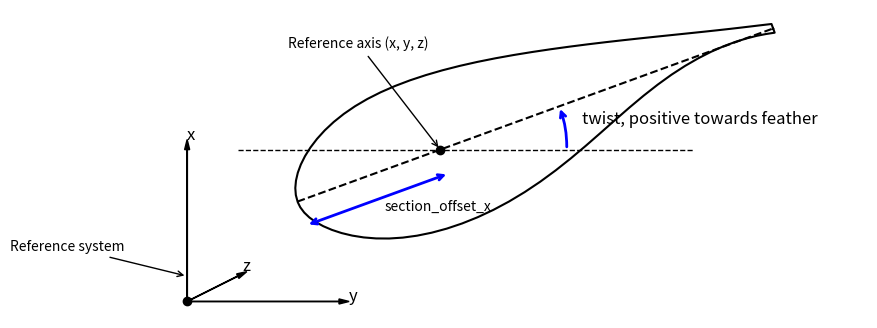
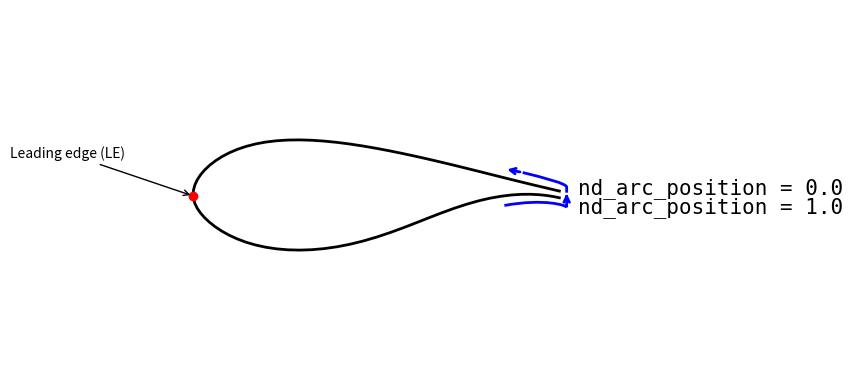
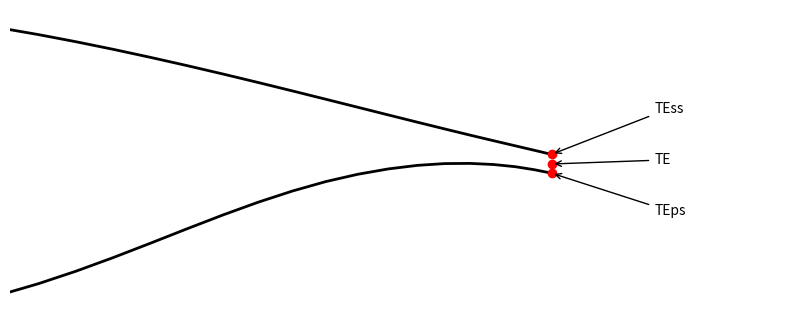
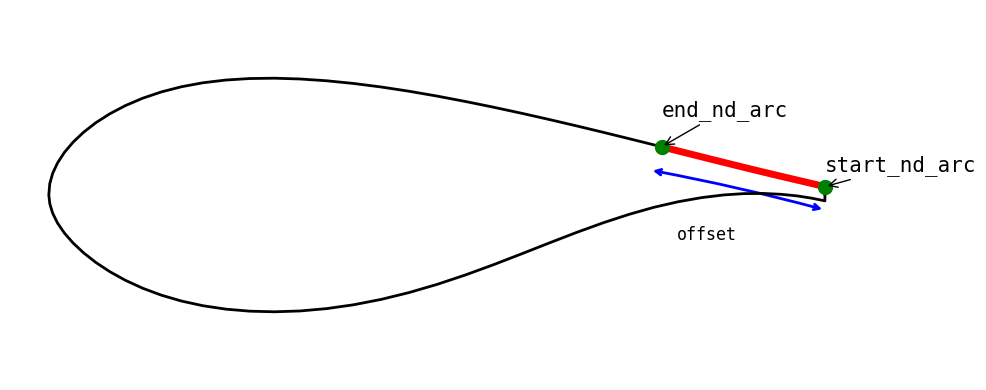
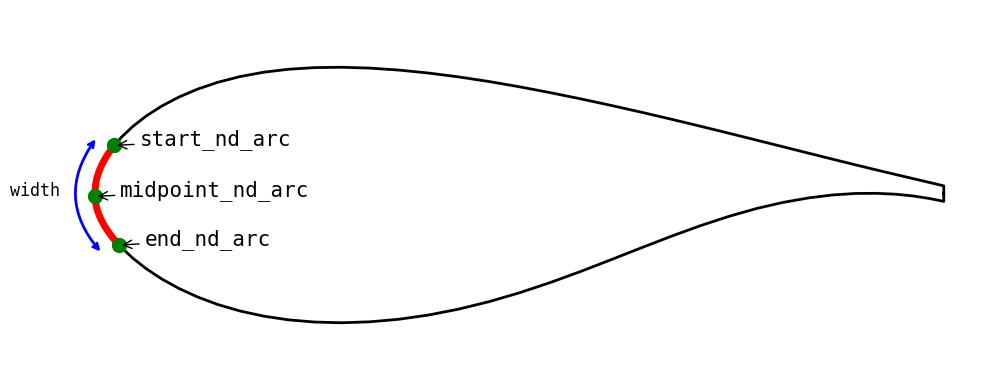
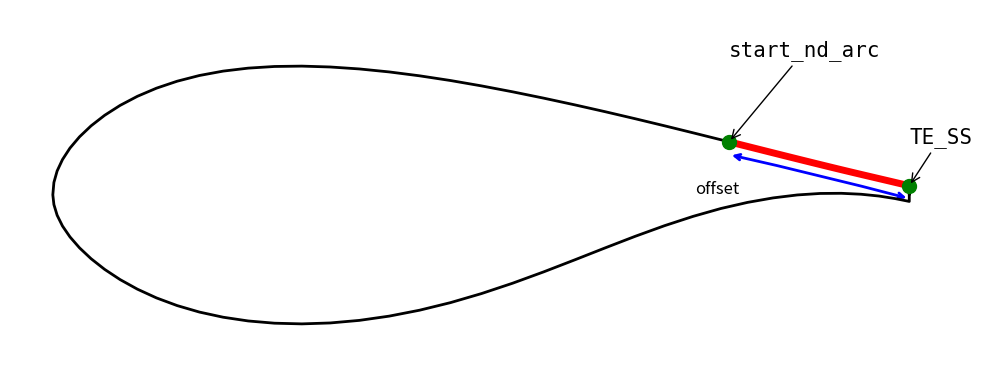
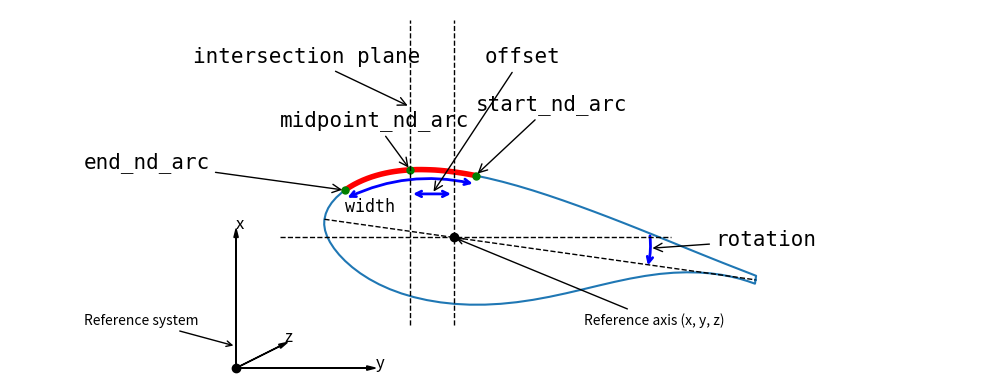
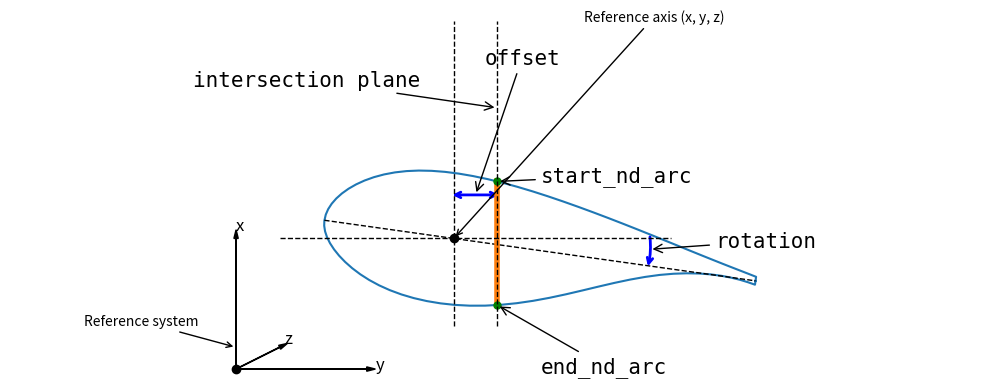

Write Python code to recreate these figures, in order.

import numpy as np
from scipy.integrate import quad
from scipy.interpolate import PchipInterpolator
from scipy.spatial.transform import Rotation as R

import matplotlib.pylab as plt
import matplotlib.patches as patches 
from matplotlib.patches import PathPatch, FancyArrowPatch, Arc
from matplotlib.path import Path

af = np.array([
       [ 1.0, 0.0],
       [ 1.00000e+00, -8.91000e-03],
       [ 9.83380e-01, -5.58000e-03],
       [ 9.64570e-01, -2.61000e-03],
       [ 9.43639e-01, -5.10000e-04],
       [ 9.20709e-01,  5.80000e-04],
       [ 8.95879e-01,  4.00000e-04],
       [ 8.69269e-01, -1.34000e-03],
       [ 8.41008e-01, -4.79000e-03],
       [ 8.11238e-01, -1.00200e-02],
       [ 7.80088e-01, -1.71500e-02],
       [ 7.47717e-01, -2.63100e-02],
       [ 7.14277e-01, -3.72200e-02],
       [ 6.79927e-01, -4.96600e-02],
       [ 6.44836e-01, -6.31810e-02],
       [ 6.09166e-01, -7.72210e-02],
       [ 5.73096e-01, -9.11610e-02],
       [ 5.36795e-01, -1.04421e-01],
       [ 5.00435e-01, -1.16521e-01],
       [ 4.64195e-01, -1.27101e-01],
       [ 4.28244e-01, -1.35911e-01],
       [ 3.92764e-01, -1.42831e-01],
       [ 3.57914e-01, -1.47801e-01],
       [ 3.23863e-01, -1.50802e-01],
       [ 2.90783e-01, -1.51882e-01],
       [ 2.58823e-01, -1.51082e-01],
       [ 2.28132e-01, -1.48471e-01],
       [ 1.98882e-01, -1.44111e-01],
       [ 1.71182e-01, -1.38101e-01],
       [ 1.45181e-01, -1.30521e-01],
       [ 1.21011e-01, -1.21551e-01],
       [ 9.87710e-02, -1.11361e-01],
       [ 7.85810e-02, -1.00181e-01],
       [ 6.05210e-02, -8.82510e-02],
       [ 4.47000e-02, -7.58210e-02],
       [ 3.11800e-02, -6.31210e-02],
       [ 2.00300e-02, -5.03510e-02],
       [ 1.13000e-02, -3.76400e-02],
       [ 5.03000e-03, -2.50200e-02],
       [ 1.26000e-03, -1.25600e-02],
       [ 0.00000e+00, -1.19000e-03],
       [ 1.26000e-03,  1.32600e-02],
       [ 5.03000e-03,  2.66700e-02],
       [ 1.13000e-02,  4.00100e-02],
       [ 2.00300e-02,  5.33910e-02],
       [ 3.11800e-02,  6.65510e-02],
       [ 4.47000e-02,  7.93810e-02],
       [ 6.05210e-02,  9.16710e-02],
       [ 7.85810e-02,  1.03231e-01],
       [ 9.87710e-02,  1.13851e-01],
       [ 1.21011e-01,  1.23321e-01],
       [ 1.45181e-01,  1.31461e-01],
       [ 1.71182e-01,  1.38141e-01],
       [ 1.98882e-01,  1.43251e-01],
       [ 2.28132e-01,  1.46731e-01],
       [ 2.58823e-01,  1.48661e-01],
       [ 2.90783e-01,  1.49081e-01],
       [ 3.23863e-01,  1.48071e-01],
       [ 3.57914e-01,  1.45781e-01],
       [ 3.92764e-01,  1.42301e-01],
       [ 4.28244e-01,  1.37761e-01],
       [ 4.64195e-01,  1.32291e-01],
       [ 5.00435e-01,  1.26011e-01],
       [ 5.36795e-01,  1.19091e-01],
       [ 5.73096e-01,  1.11691e-01],
       [ 6.09166e-01,  1.03911e-01],
       [ 6.44836e-01,  9.58710e-02],
       [ 6.79927e-01,  8.76610e-02],
       [ 7.14277e-01,  7.93910e-02],
       [ 7.47717e-01,  7.11610e-02],
       [ 7.80088e-01,  6.30910e-02],
       [ 8.11238e-01,  5.52810e-02],
       [ 8.41008e-01,  4.78000e-02],
       [ 8.69269e-01,  4.07400e-02],
       [ 8.95879e-01,  3.41700e-02],
       [ 9.20709e-01,  2.81200e-02],
       [ 9.43639e-01,  2.26600e-02],
       [ 9.64570e-01,  1.77500e-02],
       [ 9.83380e-01,  1.33300e-02],
       [ 1.00000e+00,  9.37000e-03],
       [1.0, 0.0]])[::-1]

def compute_curve_length(x, y):
    st = np.zeros_like(x)
    st[1:] = np.cumsum(np.sqrt(np.diff(x) ** 2 + np.diff(y) ** 2))
    xi = PchipInterpolator(st, x)
    yi = PchipInterpolator(st, y)

    def grad_mag(s):
        return np.sqrt(xi(s, 1) ** 2 + yi(s, 1) ** 2 )

    s = np.zeros_like(x)
    for i, (st1, st2) in enumerate(zip(st[:-1], st[1:]), 1):
        s[i] = quad(grad_mag, st1, st2)[0] + s[i - 1]
    return s

class InterpArc:
    def __init__(self, s, x, y):
        self._xi = PchipInterpolator(s, x)
        self._yi = PchipInterpolator(s, y)

    def __call__(self, s):
        return np.array([self._xi(s), self._yi(s)]).T

class InterpX:
    def __init__(self, x, y, side=None):
        self._side = side
        iLE = np.argmin(x)
        self._yi_u = PchipInterpolator(x[:iLE][::-1], y[:iLE][::-1])
        self._yi_l = PchipInterpolator(x[iLE:], y[iLE:])

    def __call__(self, x):
        if self._side == "suction":
            return np.array([x, self._yi_u(x)]).T
        elif self._side == "pressure":
            return np.array([x, self._yi_l(x)]).T
        else:
            return np.array([[x, self._yi_u(x)],
                            [x, self._yi_l(x)]])



def plot_af(ax):

    ax.plot(af[:, 0], af[:,1], "k-", linewidth=2)
    return ax

# plot the reference airfoil coordinate system
if True:

    fig, ax = plt.subplots(figsize=(10, 4))

    points = af.copy()
    points[:, 0] -= 0.3
    points = np.hstack((points, np.zeros((points.shape[0], 1))))
    chord = np.array([np.linspace(0., 1.0, 10),
                    np.zeros(10), np.zeros(10)]).T
    chord[:, 0] -= 0.3
    rot_angle = 20
    # Create rotation object: 20 degrees about z-axis
    rot = R.from_euler('z', rot_angle, degrees=True)

    # Apply rotation
    rotated_points = rot.apply(points)
    rotated_chord = rot.apply(chord)

    # Plotting
    ax.plot(*rotated_points[:, :2].T, 'k')
    # ax.fill(x_rot, y_rot, color='lightblue', alpha=0.3)
    ax.plot(*rotated_chord[:, :2].T, 'k--')
    # Reference coordinate system at leading edge

    ax.plot(-0.5, -0.3, 'ko')  # origin

    ax.arrow(-0.5, -0.3, 0.3, 0., head_width=0.01, head_length=0.02, fc='k', ec='k')
    ax.arrow(-0.5, -0.3, -0., 0.3, head_width=0.01, head_length=0.02, fc='k', ec='k')
    ax.arrow(-0.5, -0.3, 0.1, 0.05, head_width=0.01, head_length=0.02, fc='k', ec='k')
    ax.text(-0.5, 0.02, 'x', fontsize=12)
    ax.text(-0.18, -0.3, 'y', fontsize=12)
    ax.text(-0.39, -0.24, 'z', fontsize=12)

    sys = ax.annotate('Reference system',
                xy=(-0.5, -0.25),
                xytext=(-0.85, -0.2),
                arrowprops=dict(arrowstyle='->',
                                color="black",
                                linewidth=1))
    ref_axis = [0., 0.]
    ax.plot(*ref_axis, 'ko')  # origin
    ax.annotate('Reference axis (x, y, z)', xy=ref_axis, xytext=(-0.3, 0.2), arrowprops=dict(arrowstyle='->', color="black", linewidth=1))

    # ax.plot(0, 0, 'ko')  # origin
    # ax.annotate('reference_axis (x, y, z)', xy=(-0.01, 0.01), xytext=(-0.35, 0.2), arrowprops=dict(arrowstyle='->', color="black", linewidth=1))
    # ax.arrow(0, 0, 0.3, 0, head_width=0.01, head_length=0.02, fc='k', ec='k')
    # ax.arrow(0, 0, 0, 0.3, head_width=0.01, head_length=0.02, fc='k', ec='k')
    # #ax.arrow(0, 0, 0.1, 0.1, head_width=0.01, head_length=0.02, fc='k', ec='k')
    # ax.text(0, 0.32, 'x', fontsize=12)
    # ax.text(0.32, 0, 'y', fontsize=12)
    # #ax.text(0.1, 0.13, 'z', fontsize=12)

    # Draw twist rotation arc between x-axis and rotated chord line
    arc = Arc(
        (0, 0),                    # center at origin
        width=0.5, height=0.5,     # size of the arc
        angle=0,                   # no rotation of the arc itself
        theta1=0, theta2=rot_angle,       # start and end angle in degrees
        color='blue', lw=2
    )
    # ax.add_patch(arc)

    arrow = FancyArrowPatch(
        (0.25, 0), (0.25*np.cos(np.deg2rad(20)), 0.25*np.sin(np.deg2rad(20))),
        connectionstyle="arc3,rad=0.1",
        arrowstyle="->",
        mutation_scale=10,
        linewidth=2, color='blue'
    )
    ax.add_patch(arrow)
    # Label the twist angle
    ax.text(0.28, 0.05, r'twist, positive towards feather', color='black', fontsize=12)

    ax.plot(np.linspace(-.4, 0.5, 5), np.zeros(5), 'k--', linewidth=1)


    offset_x = np.array([np.linspace(-0.3, 0., 10),
                        -0.05*np.ones(10), np.zeros(10)]).T
    rot_angle = 20
    # Create rotation object: 20 degrees about z-axis
    rot = R.from_euler('z', rot_angle, degrees=True)

    # Apply rotation
    offset_x = rot.apply(offset_x)
    ax.annotate(
        '', xy=offset_x[-1, :2], xytext=offset_x[0, :2],
        arrowprops=dict(arrowstyle='<->', color="blue", linewidth=2)
    )
    ax.annotate(
        'section_offset_x', xy=offset_x[-1, :2], xytext=np.array([-0.11, -0.12]),
        
    )


    # Style
    ax.axis('equal')
    plt.axis('off')

    # plt.show()
    plt.savefig("chord_reference_system.svg")


def plot_start_end_nd_arcTE(ax):

    # Define custom Bezier path vertices and codes
    verts = [
        [1.02, 0.005],      # Move to start
        [1.02, 0.02],      # Control point 1
        [1.02, 0.03],      # Control point 1
        [0.96, 0.045],    # Control point 2
        [0.90, 0.06],    # Control point 2
    ]

    codes = [
        Path.MOVETO,   # Move to start
        Path.LINETO,
        Path.CURVE4,   # Quadratic Bezier control point 2
        Path.CURVE4,   # Quadratic Bezier control point 2
        Path.CURVE4,   # Quadratic Bezier control point 2
    ]

    path = Path(verts, codes)

    # Add the Bezier path (no arrowhead)
    curve_patch = PathPatch(
        path,
        facecolor='none',
        edgecolor='blue',
        linewidth=2
    )
    ax.add_patch(curve_patch)

    # Add an arrowhead at the end point of the curve
    arrow = FancyArrowPatch(
        posA=verts[-1],  # from last control point
        posB=(0.85, 0.07),  # to end point
        arrowstyle='->',
        mutation_scale=10,
        color='blue',
        linewidth=2
    )
    ax.add_patch(arrow)

    # Define custom Bezier path vertices and codes
    verts = [
        [0.85, -0.03],    # Control point 2
        [0.96, -0.01],    # Control point 2
        [1.02, -0.03],      # Control point 1
        [1.02, -0.035],      # Control point 1
        [1.02, -0.005],      # Move to start
    ]

    codes = [
        Path.MOVETO,   # Move to start
        Path.CURVE4,   # Quadratic Bezier control point 2
        Path.CURVE4,   # Quadratic Bezier control point 2
        Path.CURVE4,   # Quadratic Bezier control point 2
        Path.LINETO,
    ]

    path = Path(verts, codes)

    # Add the Bezier path (no arrowhead)
    curve_patch = PathPatch(
        path,
        facecolor='none',
        edgecolor='blue',
        linewidth=2
    )
    ax.add_patch(curve_patch)
    # Add an arrowhead at the end point of the curve
    arrow = FancyArrowPatch(
        posA=(1.02, -0.02),  # from last control point
        posB=(1.02, 0.01),  # to end point
        arrowstyle='->',
        mutation_scale=10,
        color='blue',
        linewidth=2
    )
    ax.add_patch(arrow)



    ax.annotate(
        "nd_arc_position = 0.0", 
        xy=(1.02, 0.),                     # point to annotate
        xytext=(1.05, 0.),  # text position offset
        fontsize=15,
        fontfamily='monospace',
        color='black'
    )
    ax.annotate(
        "nd_arc_position = 1.0", 
        xy=(1.02, 0.),                     # point to annotate
        xytext=(1.05, -0.05),  # text position offset
        fontsize=15,
        fontfamily='monospace',
        color='black'
    )

    return ax

if True:
    fig, ax = plt.subplots(figsize=(10, 4))
    ax.plot(af[1:-1, 0], af[1:-1, 1], "k-", linewidth=2)
    ax = plot_start_end_nd_arcTE(ax)
    # plot the LE
    s = compute_curve_length(af[:, 0], af[:, 1])
    s /= s[-1]
    interp = InterpArc(s, af[:, 0], af[:, 1])
    LE = interp(0.5005)
    plt.plot(LE[0], LE[1], "ro", linewidth=5)

    ax.annotate(
        'Leading edge (LE)', xy=LE[:2], xytext=np.array([-0.5, 0.1]),
        arrowprops=dict(arrowstyle='->', color="black", linewidth=1)
    )
    plt.axis('off')
    plt.axis("equal")
    plt.tight_layout()
    plt.savefig("airfoil_nd_arc.svg")

# plot trailing edge detail
if True:
    fig, ax = plt.subplots(figsize=(10, 4))
    ax.plot(af[1:-1, 0], af[1:-1, 1], "k-", linewidth=2)
    # ax = plot_start_end_nd_arcTE(ax)
    # plot the LE

    plt.plot(af[0, 0], af[0, 1], "ro", linewidth=5)
    plt.plot(af[1, 0], af[1, 1], "ro", linewidth=5)
    plt.plot(af[-2, 0], af[-2, 1], "ro", linewidth=5)

    ax.annotate(
        'TE', xy=af[0, :], xytext=np.array([1.1, 0.0]),
        arrowprops=dict(arrowstyle='->', color="black", linewidth=1)
    )
    ax.annotate(
        'TEss', xy=af[1, :], xytext=np.array([1.1, 0.05]),
        arrowprops=dict(arrowstyle='->', color="black", linewidth=1)
    )
    ax.annotate(
        'TEps', xy=af[-2, :], xytext=np.array([1.1, -0.05]),
        arrowprops=dict(arrowstyle='->', color="black", linewidth=1)
    )
    plt.axis('off')
    plt.axis("equal")

#    plt.tight_layout()
    plt.xlim([0.5, 1.2])
    plt.ylim([-0.15, 0.15])

    plt.savefig("airfoil_TE.svg")

# fixed+offset

if True:
    fig, ax = plt.subplots(figsize=(10, 4))
    ax = plot_af(ax)

    s = compute_curve_length(af[1:-1, 0], af[1:-1, 1])
    s /= s[-1]
    interp = InterpArc(s, af[1:-1, 0], af[1:-1, 1])
    cap = interp(np.linspace(0., 0.1, 30))
    cap_pts = interp(np.linspace(0., 0.1, 2))
    plt.plot(cap[:, 0], cap[:, 1], "r-", linewidth=5)
    plt.plot(cap_pts[:, 0], cap_pts[:, 1], 'go', markersize=10)

    ix = 1
    for label, pt in zip(["start_nd_arc", "end_nd_arc"], cap_pts):
        ax.annotate(
            label, 
            xy=pt,                     # point to annotate
            xytext=(pt[0], pt[1]+0.02 * ix),  # text position offset
            arrowprops=dict(arrowstyle='->', color='black'),
            fontsize=15,
            fontfamily='monospace',
            color='black'
        )
        ix += 1

    # plot the width
    arrow = FancyArrowPatch(
        (cap_pts[0][0]+0.0, cap_pts[0][1]-0.03), (cap_pts[1][0]-0.015, cap_pts[1][1]-0.03),
        connectionstyle="arc3,rad=0.02",
        arrowstyle="<->",
        mutation_scale=10,
        linewidth=2, color='blue'
    )
    ax.add_patch(arrow)
    ax.text(cap_pts[1][0]+0.02, cap_pts[1][1]-0.12, 'offset', color='black', fontfamily='monospace', fontsize=12)


    plt.axis('off')
    plt.axis("equal")
    plt.tight_layout()
    plt.savefig("airfoil_fixed_offset.svg")


# midpoint+width

if True:
    fig, ax = plt.subplots(figsize=(10, 4))
    ax = plot_af(ax)

    s = compute_curve_length(af[:, 0], af[:, 1])
    s /= s[-1]
    interp = InterpArc(s, af[:, 0], af[:, 1])
    cap = interp(np.linspace(0.47, 0.53, 30))
    cap_pts = interp(np.linspace(0.47, 0.53, 3))
    plt.plot(cap[:, 0], cap[:, 1], "r-", linewidth=5)
    plt.plot(cap_pts[:, 0], cap_pts[:, 1], 'go', markersize=10)

    ix = 1
    for label, pt in zip(["start_nd_arc", "midpoint_nd_arc", "end_nd_arc"], cap_pts):
        ax.annotate(
            label, 
            xy=pt,                     # point to annotate
            xytext=(pt[0]+0.03, pt[1]),  # text position offset
            arrowprops=dict(arrowstyle='->', color='black'),
            fontsize=15,
            fontfamily='monospace',
            color='black'
        )
        ix += 1

    # plot the width
    arrow = FancyArrowPatch(
        (cap_pts[0][0]-0.02, cap_pts[0][1]+0.01), (cap_pts[2][0]-0.02, cap_pts[2][1]-0.01),
        connectionstyle="arc3,rad=0.4",
        arrowstyle="<->",
        mutation_scale=10,
        linewidth=2, color='blue'
    )
    ax.add_patch(arrow)
    ax.text(cap_pts[1][0]-0.1, cap_pts[1][1], 'width', color='black', fontfamily='monospace', fontsize=12)


    plt.axis('off')
    plt.axis("equal")
    plt.tight_layout()
    plt.savefig("airfoil_midpoint_nd_arc.svg")


# start_nd_arc + offset
if True:
    fig, ax = plt.subplots(figsize=(10, 4))
    ax = plot_af(ax)

    s = compute_curve_length(af[1:-1, 0], af[1:-1, 1])
    s /= s[-1]
    interp = InterpArc(s, af[1:-1, 0], af[1:-1, 1])
    te_reinf = interp(np.linspace(0., 0.1, 30))
    te_reinf_pts = interp(np.linspace(0., 0.1, 2))
    plt.plot(te_reinf[:, 0], te_reinf[:, 1], "r-", linewidth=5)
    plt.plot(te_reinf_pts[:, 0], te_reinf_pts[:, 1], 'go', markersize=10)

    ix = 1
    for label, pt in zip(["TE_SS", "start_nd_arc"], te_reinf_pts):
        ax.annotate(
            label, 
            xy=pt,                     # point to annotate
            xytext=(pt[0], pt[1]+0.05 * ix),  # text position offset
            arrowprops=dict(arrowstyle='->', color='black'),
            fontsize=15,
            fontfamily='monospace',
            color='black'
        )
        ix += 1

    # plot the width
    arrow = FancyArrowPatch(
        (te_reinf_pts[0][0], te_reinf_pts[0][1]-0.015), (te_reinf_pts[1][0], te_reinf_pts[1][1]-0.015),
        connectionstyle="arc3,rad=0.01",
        arrowstyle="<->",
        mutation_scale=10,
        linewidth=2, color='blue'
    )
    ax.add_patch(arrow)
    ax.text(0.75, -0.0, 'offset', color='black', fontsize=12)


    plt.axis('off')
    plt.axis("equal")
    plt.tight_layout()
    plt.savefig("airfoil_anchor+offset.svg")


# plane_intersection
if True:
    fig, ax = plt.subplots(figsize=(10, 4))

    ax.plot(-0.5, -0.3, 'ko')  # origin
    
    ax.arrow(-0.5, -0.3, 0.3, 0., head_width=0.01, head_length=0.02, fc='k', ec='k')
    ax.arrow(-0.5, -0.3, -0., 0.3, head_width=0.01, head_length=0.02, fc='k', ec='k')
    ax.arrow(-0.5, -0.3, 0.1, 0.05, head_width=0.01, head_length=0.02, fc='k', ec='k')
    ax.text(-0.5, 0.02, 'x', fontsize=12)
    ax.text(-0.18, -0.3, 'y', fontsize=12)
    ax.text(-0.39, -0.24, 'z', fontsize=12)
    
    sys = ax.annotate('Reference system',
                xy=(-0.5, -0.25),
                xytext=(-0.85, -0.2),
                arrowprops=dict(arrowstyle='->',
                                color="black",
                                linewidth=1))
    ref_axis = [0., 0.]
    ax.plot(*ref_axis, 'ko')  # origin
    ax.annotate('Reference axis (x, y, z)', xy=ref_axis, xytext=(0.3, -0.2), arrowprops=dict(arrowstyle='->', color="black", linewidth=1))
    #ax.arrow(0.3, 0.2, 0.3, 0, head_width=0.01, head_length=0.02, fc='k', ec='k')
    #ax.arrow(0, 0, 0, 0.3, head_width=0.01, head_length=0.02, fc='k', ec='k')
    #ax.arrow(0, 0, 0.1, 0.1, head_width=0.01, head_length=0.02, fc='k', ec='k')
    #ax.text(0, 0.32, 'x', fontsize=12)
    #ax.text(0.32, 0, 'y', fontsize=12)
    rot_angle = -8.
    af_rot = af.copy()
    af_rot[:, 0] -= 0.3
    af_rot = np.hstack((af_rot, np.zeros((af_rot.shape[0], 1))))
    chord_rot = np.array([np.linspace(-0.3, 0.7, 10),
                    np.zeros(10), np.zeros(10)]).T
    rot = R.from_euler('z', rot_angle, degrees=True)
    af_rot = rot.apply(af_rot)
    chord_rot = rot.apply(chord_rot)

    s = compute_curve_length(af_rot[1:-1, 0], af_rot[1:-1, 1])
    s /= s[-1]
    interpx = InterpX(af_rot[1:-1, 0], af_rot[1:-1, 1], side="suction")
    cap = interpx(np.linspace(-0.25, 0.05, 30))
    cap_pts = interpx(np.linspace(-0.25, 0.05, 3))

    ax.plot(af_rot[:, 0], af_rot[:, 1])
    ax.plot(chord_rot[:, 0], chord_rot[:, 1], "k--", linewidth=1)
    ax.plot(cap[:, 0], cap[:, 1], "r", linewidth=4)
    ax.plot(cap_pts[:, 0], cap_pts[:, 1], "go", markersize=5)

    # plot the width
    arrow = FancyArrowPatch(
        (cap_pts[0][0], cap_pts[0][1]-0.02), (cap_pts[2][0], cap_pts[2][1]-0.02),
        connectionstyle="arc3,rad=-0.175",
        arrowstyle="<->",
        mutation_scale=10,
        linewidth=2, color='blue'
    )
    ax.add_patch(arrow)
    ax.text(cap_pts[0][0], cap_pts[0][1]-0.05, 'width', color='black', fontfamily='monospace', fontsize=12)



    ix = 1
    for label, pt in zip(["end_nd_arc", "midpoint_nd_arc", "start_nd_arc"], cap_pts):
        ax.annotate(
            label, 
            xy=pt[:2],                     # point to annotate
            xytext=(pt[0]+0.3*(ix-3), pt[1] + 0.05*ix),  # text position offset
            arrowprops=dict(arrowstyle='->', color='black'),
            fontsize=15,
            fontfamily='monospace',
            color='black'
        )
        ix += 1

    arrow = FancyArrowPatch(
        (-0.1, 0.1), (0., 0.1),
        arrowstyle="<->",
        mutation_scale=10,
        linewidth=2, color='blue'
    )
    ax.add_patch(arrow)
    ax.annotate(
            "offset", 
            xy=(-0.05, 0.1),                     # point to annotate
            xytext=(0.07, 0.4),  # text position offset
            arrowprops=dict(arrowstyle='->', color='black'),
            fontsize=15,
            fontfamily='monospace',
            color='black'
        )
    ax.plot(-0.0*np.ones(5), np.linspace(-0.2, 0.5, 5), 'k--', linewidth=1)
    ax.plot(-0.1*np.ones(5), np.linspace(-0.2, 0.5, 5), 'k--', linewidth=1)
    ax.annotate(
            "intersection plane", 
            xy=(-0.1, 0.3),                     # point to annotate
            xytext=(-0.6, 0.4),  # text position offset
            arrowprops=dict(arrowstyle='->', color='black'),
            fontsize=15,
            fontfamily='monospace',
            color='black'
        )
    
    arrow = FancyArrowPatch(
    (0.45*np.cos(np.deg2rad(rot_angle-1)), 0.45*np.sin(np.deg2rad(rot_angle-1))), (0.45, 0.01),
    connectionstyle="arc3,rad=0.1",
    arrowstyle="<-",
    mutation_scale=10,
    linewidth=2, color='blue'
    )
    ax.add_patch(arrow)

    ax.annotate(
            "rotation", 
            xy=(0.45, -0.025),                     # point to annotate
            xytext=(0.6, -0.02),  # text position offset
            arrowprops=dict(arrowstyle='->', color='black'),
            fontsize=15,
            fontfamily='monospace',
            color='black'
        )
    
    ax.plot(np.linspace(-.4, 0.5, 5), np.zeros(5), 'k--', linewidth=1)
    plt.axis('off')
    plt.axis("equal")
    plt.tight_layout()
    plt.savefig("airfoil_cap_intersection.svg")

# plane_intersection
if True:
    fig, ax = plt.subplots(figsize=(10, 4))

    ax.plot(-0.5, -0.3, 'ko')  # origin
    
    ax.arrow(-0.5, -0.3, 0.3, 0., head_width=0.01, head_length=0.02, fc='k', ec='k')
    ax.arrow(-0.5, -0.3, -0., 0.3, head_width=0.01, head_length=0.02, fc='k', ec='k')
    ax.arrow(-0.5, -0.3, 0.1, 0.05, head_width=0.01, head_length=0.02, fc='k', ec='k')
    ax.text(-0.5, 0.02, 'x', fontsize=12)
    ax.text(-0.18, -0.3, 'y', fontsize=12)
    ax.text(-0.39, -0.24, 'z', fontsize=12)
    
    sys = ax.annotate('Reference system',
                xy=(-0.5, -0.25),
                xytext=(-0.85, -0.2),
                arrowprops=dict(arrowstyle='->',
                                color="black",
                                linewidth=1))
    ref_axis = [0., 0.]
    ax.plot(*ref_axis, 'ko')  # origin
    ax.annotate('Reference axis (x, y, z)', xy=ref_axis, xytext=(0.3, 0.5), arrowprops=dict(arrowstyle='->', color="black", linewidth=1))
    #ax.arrow(0.3, 0.2, 0.3, 0, head_width=0.01, head_length=0.02, fc='k', ec='k')
    #ax.arrow(0, 0, 0, 0.3, head_width=0.01, head_length=0.02, fc='k', ec='k')
    #ax.arrow(0, 0, 0.1, 0.1, head_width=0.01, head_length=0.02, fc='k', ec='k')
    #ax.text(0, 0.32, 'x', fontsize=12)
    #ax.text(0.32, 0, 'y', fontsize=12)
    rot_angle = -8.
    af_rot = af.copy()
    af_rot[:, 0] -= 0.3
    af_rot = np.hstack((af_rot, np.zeros((af_rot.shape[0], 1))))
    chord_rot = np.array([np.linspace(-0.3, 0.7, 10),
                    np.zeros(10), np.zeros(10)]).T
    rot = R.from_euler('z', rot_angle, degrees=True)
    af_rot = rot.apply(af_rot)
    chord_rot = rot.apply(chord_rot)


    interpx = InterpX(af_rot[1:-1, 0], af_rot[1:-1, 1])
    web_pts = interpx(0.1)
    web = np.array([np.linspace(web_pts[0, 0], web_pts[1, 0]),
                    np.linspace(web_pts[0, 1], web_pts[1, 1])]).T
    ax.plot(af_rot[:, 0], af_rot[:, 1])
    ax.plot(chord_rot[:, 0], chord_rot[:, 1], "k--", linewidth=1)
    ax.plot(web[:, 0], web[:, 1], linewidth=4)
    ax.plot(web_pts[:, 0], web_pts[:, 1], "go", markersize=5)

    ix = 1
    for label, pt in zip(["start_nd_arc", "end_nd_arc"], web_pts):
        ax.annotate(
            label, 
            xy=pt,                     # point to annotate
            xytext=(pt[0]+0.1, pt[1] * ix),  # text position offset
            arrowprops=dict(arrowstyle='->', color='black'),
            fontsize=15,
            fontfamily='monospace',
            color='black'
        )
        ix += 1

    arrow = FancyArrowPatch(
        (-0.01, 0.1), (0.11, 0.1),
        arrowstyle="<->",
        mutation_scale=10,
        linewidth=2, color='blue'
    )
    ax.add_patch(arrow)
    ax.annotate(
            "offset", 
            xy=(0.05, 0.1),                     # point to annotate
            xytext=(0.07, 0.4),  # text position offset
            arrowprops=dict(arrowstyle='->', color='black'),
            fontsize=15,
            fontfamily='monospace',
            color='black'
        )
    ax.plot(np.ones(5)*0., np.linspace(-0.2, 0.5, 5), 'k--', linewidth=1)
    ax.plot(np.ones(5)*0.1, np.linspace(-0.2, 0.5, 5), 'k--', linewidth=1)
    ax.annotate(
            "intersection plane", 
            xy=(0.1, 0.3),                     # point to annotate
            xytext=(-0.6, 0.35),  # text position offset
            arrowprops=dict(arrowstyle='->', color='black'),
            fontsize=15,
            fontfamily='monospace',
            color='black'
        )
    
    arrow = FancyArrowPatch(
    (0.45*np.cos(np.deg2rad(rot_angle-1)), 0.45*np.sin(np.deg2rad(rot_angle-1))), (0.45, 0.01),
    connectionstyle="arc3,rad=0.1",
    arrowstyle="<-",
    mutation_scale=10,
    linewidth=2, color='blue'
    )
    ax.add_patch(arrow)

    ax.annotate(
            "rotation", 
            xy=(0.45, -0.025),                     # point to annotate
            xytext=(0.6, -0.02),  # text position offset
            arrowprops=dict(arrowstyle='->', color='black'),
            fontsize=15,
            fontfamily='monospace',
            color='black'
        )
    
    ax.plot(np.linspace(-.4, 0.5, 5), np.zeros(5), 'k--', linewidth=1)
    plt.axis('off')
    plt.axis("equal")
    plt.tight_layout()
    plt.savefig("airfoil_web_intersection.svg")
